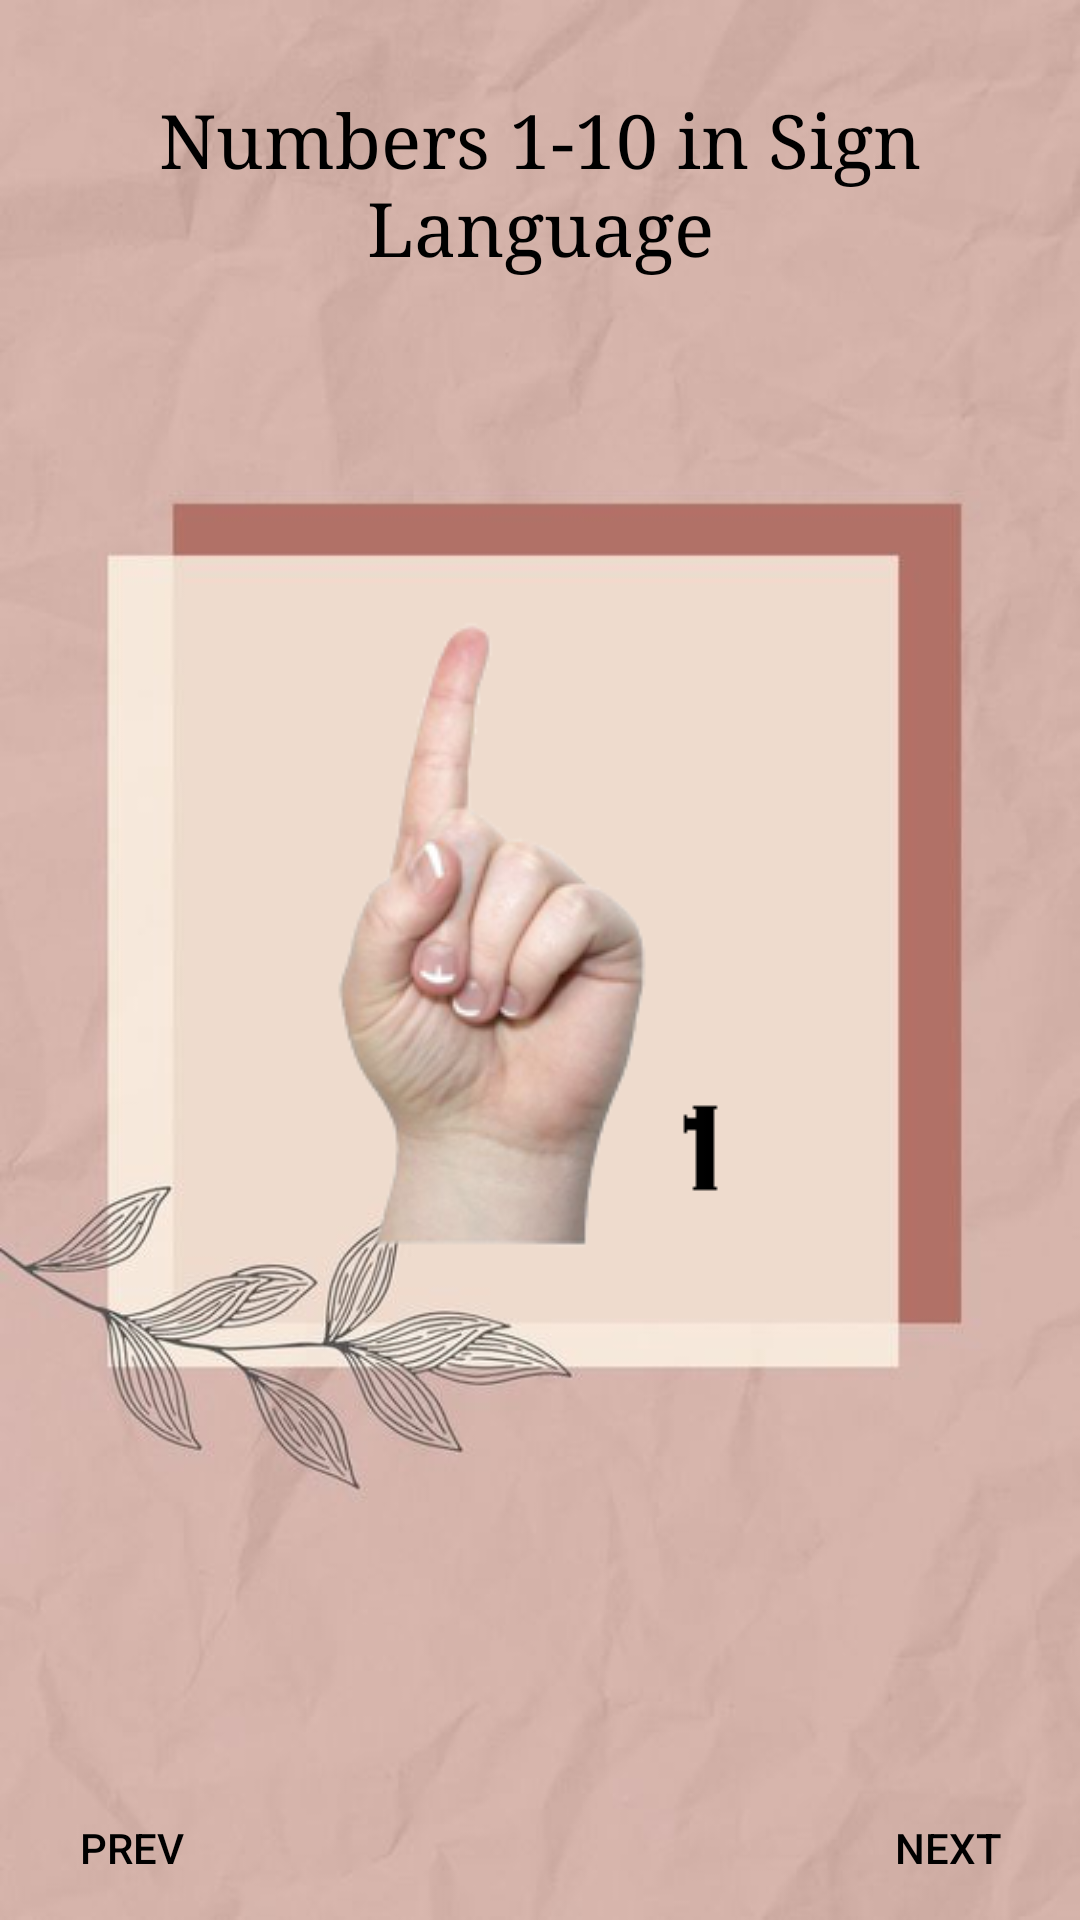

Android layout source for this screen:
<!-- AndroidManifest.xml: application theme Theme.FSLCONNECT -->
<!-- res/layout/activity_numbers.xml -->
<?xml version="1.0" encoding="utf-8"?>
<RelativeLayout xmlns:android="http://schemas.android.com/apk/res/android"
    xmlns:app="http://schemas.android.com/apk/res-auto"
    xmlns:tools="http://schemas.android.com/tools"
    android:layout_width="match_parent"
    android:layout_height="match_parent"
    android:background="@drawable/abcd"
    tools:context=".Numbers">

    <TextView
        android:layout_width="match_parent"
        android:layout_height="wrap_content"
        android:text="Numbers 1-10 in Sign Language"
        android:textSize="25dp"
        android:gravity="center"
        android:textColor="@android:color/black"
        android:layout_marginTop="30dp"
        android:typeface="serif"/>


    <ViewFlipper
        android:layout_width="fill_parent"
        android:layout_height="fill_parent"
        android:id="@+id/viewflip">


        <ImageView
            android:id="@+id/isa"
            android:layout_width="fill_parent"
            android:layout_height="fill_parent"
            android:scaleType="center"
            android:src="@drawable/one"/>

        <ImageView
            android:id="@+id/dalawa"
            android:layout_width="fill_parent"
            android:layout_height="fill_parent"
            android:scaleType="center"
            android:src="@drawable/two"/>
        <ImageView
            android:id="@+id/tatlo"
            android:layout_width="fill_parent"
            android:layout_height="fill_parent"
            android:scaleType="center"
            android:src="@drawable/three"/>
        <ImageView
            android:id="@+id/apat"
            android:layout_width="fill_parent"
            android:layout_height="fill_parent"
            android:scaleType="center"
            android:src="@drawable/four"/>
        <ImageView
            android:id="@+id/lima"
            android:layout_width="fill_parent"
            android:layout_height="fill_parent"
            android:scaleType="center"
            android:src="@drawable/five"/>
        <ImageView
            android:id="@+id/anim"
            android:layout_width="fill_parent"
            android:layout_height="fill_parent"
            android:scaleType="center"
            android:src="@drawable/six"/>
        <ImageView
            android:id="@+id/pito"
            android:layout_width="fill_parent"
            android:layout_height="fill_parent"
            android:scaleType="center"
            android:src="@drawable/seven"/>
        <ImageView
            android:id="@+id/walo"
            android:layout_width="fill_parent"
            android:layout_height="fill_parent"
            android:scaleType="center"
            android:src="@drawable/eight"/>
        <ImageView
            android:id="@+id/siyam"
            android:layout_width="fill_parent"
            android:layout_height="fill_parent"
            android:scaleType="center"
            android:src="@drawable/nine"/>
        <ImageView
            android:id="@+id/sampo"
            android:layout_width="fill_parent"
            android:layout_height="fill_parent"
            android:scaleType="center"
            android:src="@drawable/ten"/>

    </ViewFlipper>

    <Button
        android:id="@+id/next"
        android:layout_width="wrap_content"
        android:layout_height="wrap_content"
        android:text="Next"
        android:layout_alignParentBottom="true"
        android:layout_alignParentRight="true"
        android:layout_alignParentEnd="true"
        android:textColor="@android:color/black"
        android:background="@android:color/transparent"/>
    <Button
        android:id="@+id/previous"
        android:layout_width="wrap_content"
        android:layout_height="wrap_content"
        android:text="Prev"
        android:layout_alignParentBottom="true"
        android:layout_alignParentLeft="true"
        android:layout_alignParentStart="true"
        android:textColor="@android:color/black"
        android:background="@android:color/transparent"/>
</RelativeLayout>
<!-- resources referenced by this layout -->
<resources>
  <!-- drawable abcd: jpg bitmap (drawable-v24, 27092 bytes) -->
  <!-- drawable eight: png bitmap (drawable-v24, 30530 bytes) -->
  <!-- drawable five: png bitmap (drawable-v24, 33459 bytes) -->
  <!-- drawable four: png bitmap (drawable-v24, 35486 bytes) -->
  <!-- drawable nine: png bitmap (drawable-v24, 27844 bytes) -->
  <!-- drawable one: png bitmap (drawable-v24, 30826 bytes) -->
  <!-- drawable seven: png bitmap (drawable-v24, 29714 bytes) -->
  <!-- drawable six: png bitmap (drawable-v24, 30845 bytes) -->
  <!-- drawable ten: png bitmap (drawable-v24, 27629 bytes) -->
  <!-- drawable three: png bitmap (drawable-v24, 33435 bytes) -->
  <!-- drawable two: png bitmap (drawable-v24, 31157 bytes) -->
  <style name="Theme.FSLCONNECT" parent="Theme.MaterialComponents.DayNight.DarkActionBar">
          
          <item name="colorPrimary">@color/purple_500</item>
          <item name="colorPrimaryVariant">@color/purple_700</item>
          <item name="colorOnPrimary">@color/white</item>
          
          <item name="colorSecondary">@color/teal_200</item>
          <item name="colorSecondaryVariant">@color/teal_700</item>
          <item name="colorOnSecondary">@color/black</item>
          
          <item name="android:statusBarColor" tools:targetApi="l">?attr/colorPrimaryVariant</item>
          
      </style>
  <!-- not gathered from this repository: default colours our renderer supplied (Android Studio template values) -->
  <color name="purple_500">#FF6200EE</color>
  <color name="purple_700">#FF3700B3</color>
  <color name="teal_200">#FF03DAC5</color>
  <color name="teal_700">#FF018786</color>
  <color name="black">#FF000000</color>
  <color name="white">#FFFFFFFF</color>
</resources>
